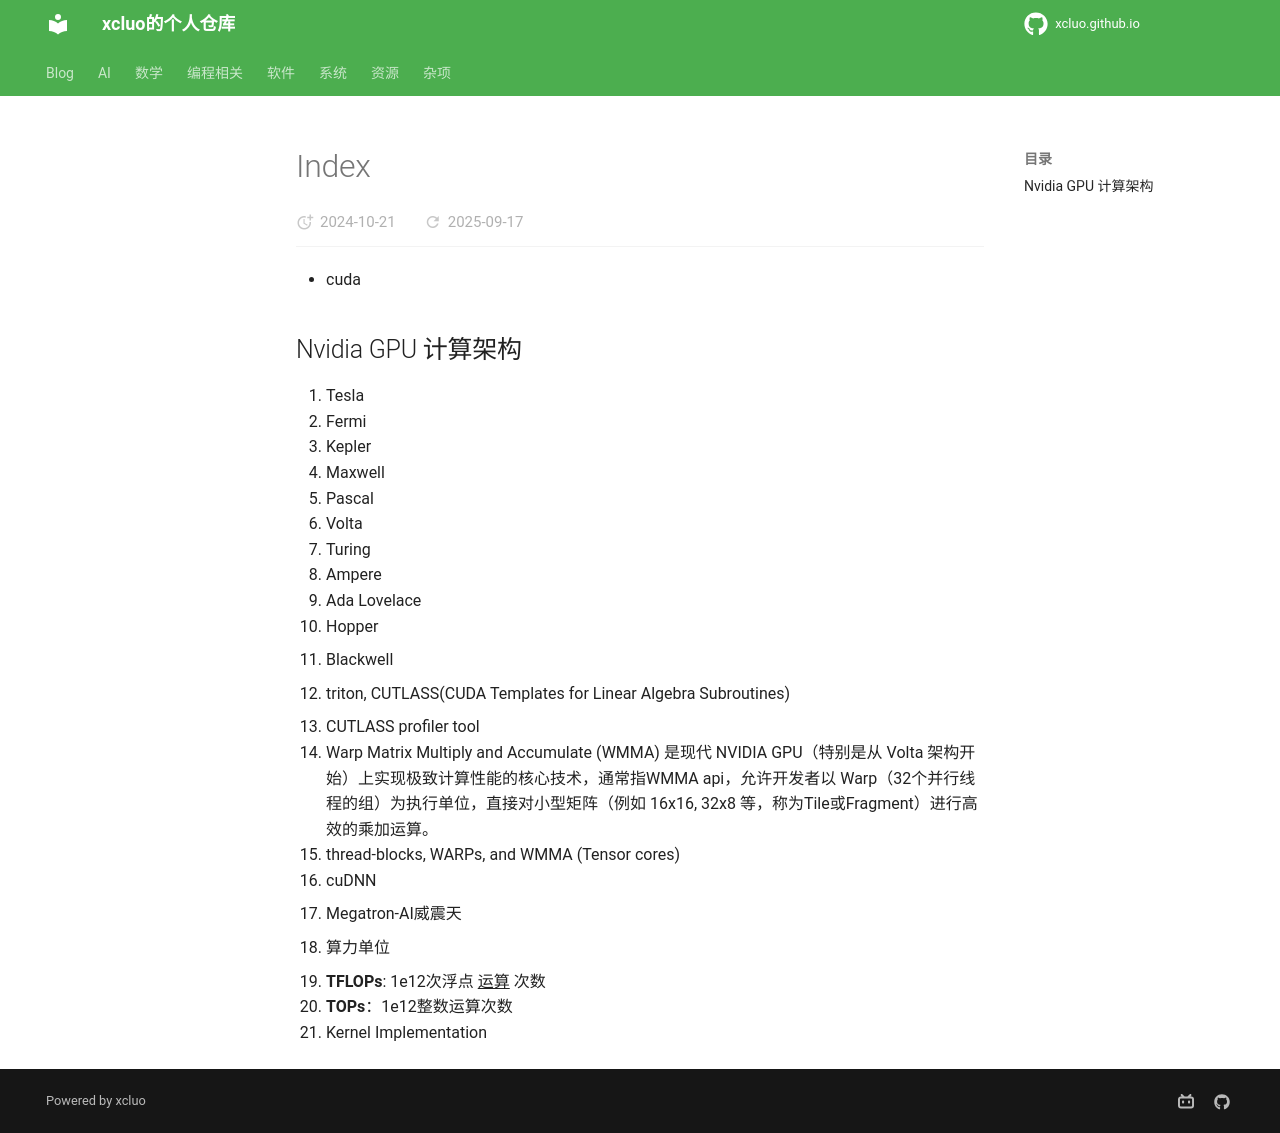

repository: xcluo/xcluo.github.io · page: AI/AI_Platform/Nvidia/index.html · generator: mkdocs

- cuda
## Nvidia GPU 计算架构
1. Tesla
2. Fermi
3. Kepler
4. Maxwell
5. Pascal
6. Volta
7. Turing
8. Ampere
9. Ada Lovelace
10. Hopper
11. Blackwell



- triton, CUTLASS(CUDA Templates for Linear Algebra Subroutines)
- CUTLASS profiler tool
- Warp Matrix Multiply and Accumulate (WMMA) 是现代 NVIDIA GPU（特别是从 Volta 架构开始）上实现极致计算性能的核心技术，通常指WMMA api，允许开发者以 Warp（32个并行线程的组）为执行单位，直接对小型矩阵（例如 16x16, 32x8 等，称为Tile或Fragment）进行高效的乘加运算。
- thread-blocks, WARPs, and WMMA (Tensor cores)
- cuDNN
- Megatron-AI威震天

- 算力单位
- **TFLOPs**: 1e12次浮点 ^^运算^^ 次数
- **TOPs**：1e12整数运算次数
- Kernel Implementation
